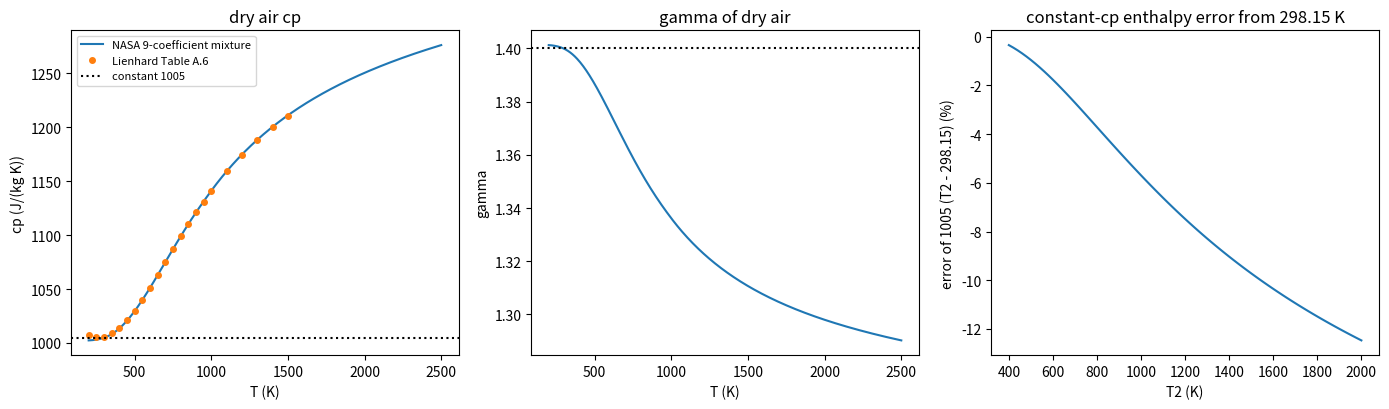

Source code (Python):
"""P07.01 Systems, Properties & State: reference solution.

An ideal-gas property calculator built on the NASA Glenn 9-coefficient polynomials:

* cp, h and s at 1 bar for single species from the three NASA polynomial forms, with the interval
  (200-1000 K or 1000-6000 K) picked by temperature;
* dry air as a fixed mixture (N2 0.7808, O2 0.2095, Ar 0.0093, CO2 0.0004 by mole), on a mass basis:
  molar mass, gas constant, cp, h, u, s(T, p) including the partial-pressure (mixing) term, gamma;
* the ideal-gas equation of state p v = R T, checked against the kinetic-theory pressure rho v_rms^2 / 3
  of P04.07;
* the state postulate for a simple compressible substance: any two independent properties of
  (p, T, v, h, u, s) fix the state; (T, h), (T, u) and (h, u) are NOT independent for an ideal gas;
* the comparison that motivates the lesson: constant cp = 1005 J/(kg K) against the variable-cp model
  between compressor delivery and turbine inlet temperatures.

Units: SI. Temperatures in K, pressures in Pa, molar quantities per mol, mixture quantities per kg.
R = 8.31446261815324 J/(mol K) (CODATA 2018); p deg = 1 bar = 1e5 Pa for the NASA data.

Run:  python solution.py          (prints the verification tables, writes ideal_gas_properties.png)
Test: AEFS_IMPL=solution pytest curriculum/phase-07/lesson-01-systems-properties-state
"""
from __future__ import annotations

from pathlib import Path

import numpy as np
from scipy.optimize import brentq

R_U = 8.31446261815324          # J/(mol K), CODATA 2018 (the NASA database itself was fitted with 8.314510)
K_B = 1.380649e-23              # J/K
N_A = 6.02214076e23             # 1/mol
P_REF = 1.0e5                   # Pa, standard-state pressure of the NASA data (1 bar)
P_ATM = 101325.0                # Pa, 1 standard atmosphere
CP_CONST = 1005.0               # J/(kg K), the "textbook constant" cp of air the lesson tests

# NASA Glenn 9-coefficient polynomials, copied unrounded from data/thermo.inp of NASA CEA
# (https://github.com/nasa/cea, Apache-2.0), the database documented in McBride, Zehe & Gordon,
# NASA/TP-2002-211556 (2002). Each interval is (T_low, T_high, [a1..a7], [b1, b2]); M in g/mol; Hf298 in J/mol.
NASA9 = {
    "N2": {"M": 28.0134, "Hf298": 0.0, "intervals": [
        (200.0, 1000.0, [22103.71497, -381.846182, 6.08273836, -0.00853091441, 1.384646189e-05, -9.62579362e-09, 2.519705809e-12], [710.846086, -10.76003744]),
        (1000.0, 6000.0, [587712.406, -2239.249073, 6.06694922, -0.00061396855, 1.491806679e-07, -1.923105485e-11, 1.061954386e-15], [12832.10415, -15.86640027])]},
    "O2": {"M": 31.9988, "Hf298": 0.0, "intervals": [
        (200.0, 1000.0, [-34255.6342, 484.700097, 1.119010961, 0.00429388924, -6.83630052e-07, -2.0233727e-09, 1.039040018e-12], [-3391.45487, 18.4969947]),
        (1000.0, 6000.0, [-1037939.022, 2344.830282, 1.819732036, 0.001267847582, -2.188067988e-07, 2.053719572e-11, -8.19346705e-16], [-16890.10929, 17.38716506])]},
    "Ar": {"M": 39.948, "Hf298": 0.0, "intervals": [
        (200.0, 1000.0, [0.0, 0.0, 2.5, 0.0, 0.0, 0.0, 0.0], [-745.375, 4.37967491]),
        (1000.0, 6000.0, [20.10538475, -0.0599266107, 2.500069401, -3.99214116e-08, 1.20527214e-11, -1.819015576e-15, 1.078576636e-19], [-744.993961, 4.37918011])]},
    "CO2": {"M": 44.0095, "Hf298": -393510.0, "intervals": [
        (200.0, 1000.0, [49436.5054, -626.411601, 5.30172524, 0.002503813816, -2.127308728e-07, -7.68998878e-10, 2.849677801e-13], [-45281.9846, -7.04827944]),
        (1000.0, 6000.0, [117696.2419, -1788.791477, 8.29152319, -9.22315678e-05, 4.86367688e-09, -1.891053312e-12, 6.33003659e-16], [-39083.5059, -26.52669281])]},
    "H2O": {"M": 18.01528, "Hf298": -241826.0, "intervals": [
        (200.0, 1000.0, [-39479.6083, 575.573102, 0.931782653, 0.00722271286, -7.34255737e-06, 4.95504349e-09, -1.336933246e-12], [-33039.7431, 17.24205775]),
        (1000.0, 6000.0, [1034972.096, -2412.698562, 4.64611078, 0.002291998307, -6.83683048e-07, 9.42646893e-11, -4.82238053e-15], [-13842.86509, -7.97814851])]},
    "He": {"M": 4.002602, "Hf298": 0.0, "intervals": [
        (300.0, 1000.0, [0.0, 0.0, 2.5, 0.0, 0.0, 0.0, 0.0], [-745.375, 0.928723974]),
        (1000.0, 6000.0, [0.0, 0.0, 2.5, 0.0, 0.0, 0.0, 0.0], [-745.375, 0.928723974])]},
    "H2": {"M": 2.01588, "Hf298": 0.0, "intervals": [
        (200.0, 1000.0, [40783.2321, -800.918604, 8.21470201, -0.01269714457, 1.753605076e-05, -1.20286027e-08, 3.36809349e-12], [2682.484665, -30.43788844]),
        (1000.0, 6000.0, [560812.801, -837.150474, 2.975364532, 0.001252249124, -3.74071619e-07, 5.9366252e-11, -3.6069941e-15], [5339.82441, -2.202774769])]},
}

# Dry air, fixed for the whole of Phase 07 (mole fractions).
AIR = {"N2": 0.7808, "O2": 0.2095, "Ar": 0.0093, "CO2": 0.0004}

# Lienhard & Lienhard, A Heat Transfer Textbook, 6th ed. (v6.00, 2024), Appendix A, Table A.6 (air at
# 101 325 Pa): cp in J/(kg K). Their stated uncertainty for gas cp is 0.2-2 %.
LIENHARD_AIR_T = np.array([200.0, 250.0, 300.0, 350.0, 400.0, 450.0, 500.0, 550.0, 600.0, 650.0, 700.0, 750.0,
                           800.0, 850.0, 900.0, 950.0, 1000.0, 1100.0, 1200.0, 1300.0, 1400.0, 1500.0])
LIENHARD_AIR_CP = np.array([1007.0, 1006.0, 1006.0, 1009.0, 1014.0, 1021.0, 1030.0, 1040.0, 1051.0, 1063.0, 1075.0,
                            1087.0, 1099.0, 1110.0, 1121.0, 1131.0, 1141.0, 1159.0, 1174.0, 1188.0, 1200.0, 1210.0])


# ---------------------------------------------------------------- given helpers

def coefficients(species: str, T: float, interval: int | None = None) -> tuple[np.ndarray, np.ndarray]:
    """Return (a[0:7], b[0:2]) of the NASA interval that contains T (the lower interval at exactly
    1000 K). ``interval`` = 0 or 1 forces one interval (used to test continuity at the break)."""
    ivs = NASA9[species]["intervals"]
    if interval is not None:
        lo, hi, a, b = ivs[interval]
        return np.array(a), np.array(b)
    for lo, hi, a, b in ivs:
        if lo <= T <= hi:
            return np.array(a), np.array(b)
    raise ValueError(f"T = {T} K is outside the NASA range of {species} ({ivs[0][0]}-{ivs[-1][1]} K)")


def _per_T(fn, species: str, T, interval: int | None):
    """Evaluate fn(a, b, T) element by element, picking the interval for each temperature."""
    Ta = np.asarray(T, dtype=float)
    out = np.array([fn(*coefficients(species, t, interval), t) for t in Ta.ravel()]).reshape(Ta.shape)
    return float(out) if out.ndim == 0 else out


def molar_mass(species: str) -> float:
    """Molar mass in kg/mol."""
    return NASA9[species]["M"] * 1e-3


def rms_speed(T: float, M: float) -> float:
    """v_rms = sqrt(3 R T / M) from kinetic theory (P04.07); M in kg/mol."""
    return float(np.sqrt(3.0 * R_U * T / M))


# ---------------------------------------------------------------- the three NASA forms

def cp_over_R(a: np.ndarray, T: float) -> float:
    """cp/R = a1 T^-2 + a2 T^-1 + a3 + a4 T + a5 T^2 + a6 T^3 + a7 T^4."""
    return a[0] / T ** 2 + a[1] / T + a[2] + a[3] * T + a[4] * T ** 2 + a[5] * T ** 3 + a[6] * T ** 4


def h_over_RT(a: np.ndarray, b1: float, T: float) -> float:
    """h/(RT) = -a1 T^-2 + a2 ln(T)/T + a3 + a4 T/2 + a5 T^2/3 + a6 T^3/4 + a7 T^4/5 + b1/T."""
    return (-a[0] / T ** 2 + a[1] * np.log(T) / T + a[2] + a[3] * T / 2 + a[4] * T ** 2 / 3
            + a[5] * T ** 3 / 4 + a[6] * T ** 4 / 5 + b1 / T)


def s0_over_R(a: np.ndarray, b2: float, T: float) -> float:
    """s deg/R at 1 bar = -a1 T^-2/2 - a2 T^-1 + a3 ln T + a4 T + a5 T^2/2 + a6 T^3/3 + a7 T^4/4 + b2."""
    return (-a[0] / (2 * T ** 2) - a[1] / T + a[2] * np.log(T) + a[3] * T + a[4] * T ** 2 / 2
            + a[5] * T ** 3 / 3 + a[6] * T ** 4 / 4 + b2)


def cp_molar(species: str, T, interval: int | None = None):
    """Molar heat capacity at constant pressure [J/(mol K)]; T may be an array."""
    return _per_T(lambda a, b, t: R_U * cp_over_R(a, t), species, T, interval)


def h_molar(species: str, T, interval: int | None = None):
    """Molar enthalpy [J/mol], including the enthalpy of formation (h(298.15 K) = Hf298)."""
    return _per_T(lambda a, b, t: R_U * t * h_over_RT(a, b[0], t), species, T, interval)


def s0_molar(species: str, T, interval: int | None = None):
    """Molar entropy at p deg = 1 bar [J/(mol K)]."""
    return _per_T(lambda a, b, t: R_U * s0_over_R(a, b[1], t), species, T, interval)


def fit_jump(species: str, T_break: float = 1000.0) -> tuple[float, float, float]:
    """Mismatch of the two NASA intervals at the break temperature, as (dcp/R, dh/(R T), ds/R):
    upper-interval value minus lower-interval value, made dimensionless."""
    dcp = (cp_molar(species, T_break, 1) - cp_molar(species, T_break, 0)) / R_U
    dh = (h_molar(species, T_break, 1) - h_molar(species, T_break, 0)) / (R_U * T_break)
    ds = (s0_molar(species, T_break, 1) - s0_molar(species, T_break, 0)) / R_U
    return float(dcp), float(dh), float(ds)


# ---------------------------------------------------------------- mixtures (mass basis)

def mixture_molar_mass(x: dict[str, float]) -> float:
    """M_mix = sum x_i M_i [kg/mol] for mole fractions x."""
    return float(sum(xi * molar_mass(sp) for sp, xi in x.items()))


def mixture_cp(x: dict[str, float], T):
    """cp of an ideal-gas mixture per unit mass [J/(kg K)]: sum x_i cp_i / M_mix."""
    return sum(xi * cp_molar(sp, T) for sp, xi in x.items()) / mixture_molar_mass(x)


def mixture_h(x: dict[str, float], T):
    """h of an ideal-gas mixture per unit mass [J/kg], on the NASA (formation-enthalpy) datum."""
    return sum(xi * h_molar(sp, T) for sp, xi in x.items()) / mixture_molar_mass(x)


def mixture_s(x: dict[str, float], T, p):
    """s of an ideal-gas mixture per unit mass [J/(kg K)]: sum x_i (s_i deg(T) - R ln(x_i p / p deg)) / M_mix.
    The -R ln x_i part is the entropy of mixing; the -R ln(p/p deg) part is the pressure dependence."""
    tot = 0.0
    for sp, xi in x.items():
        if xi > 0:
            tot = tot + xi * (s0_molar(sp, T) - R_U * np.log(xi * np.asarray(p, float) / P_REF))
    return tot / mixture_molar_mass(x)


M_AIR = sum(xi * NASA9[sp]["M"] for sp, xi in AIR.items()) * 1e-3     # kg/mol (given, so the module imports)
R_AIR = R_U / M_AIR                                                  # J/(kg K)


def air_cp(T):
    """cp of dry air [J/(kg K)]."""
    return mixture_cp(AIR, T)


def air_h(T):
    """h of dry air [J/kg] (NASA datum: elements in their reference states have h = 0 at 298.15 K)."""
    return mixture_h(AIR, T)


def air_u(T):
    """u = h - R T of dry air [J/kg]."""
    return air_h(T) - R_AIR * np.asarray(T, float)


def air_s(T, p):
    """s of dry air [J/(kg K)] at temperature T and pressure p."""
    return mixture_s(AIR, T, p)


def air_gamma(T):
    """gamma = cp / cv = cp / (cp - R) of dry air."""
    cp = air_cp(T)
    return cp / (cp - R_AIR)


# ---------------------------------------------------------------- equation of state and kinetic theory

def ideal_gas_pressure(rho: float, T: float, M: float) -> float:
    """p = rho R T / M [Pa]."""
    return rho * R_U * T / M


def specific_volume(p: float, T: float, M: float) -> float:
    """v = R T / (M p) [m^3/kg]."""
    return R_U * T / (M * p)


def kinetic_pressure(rho: float, T: float, M: float) -> float:
    """Pressure from molecular momentum transfer, p = rho v_rms^2 / 3 (P04.07)."""
    return rho * rms_speed(T, M) ** 2 / 3.0


# ---------------------------------------------------------------- inversion and the state postulate

def temperature_from_h(h: float, x: dict[str, float] = AIR) -> float:
    """Temperature [K] at which the mixture's enthalpy equals h [J/kg], by bracketed root finding
    (h is strictly increasing in T because cp > 0)."""
    return float(brentq(lambda T: mixture_h(x, T) - h, 200.0, 6000.0, xtol=1e-10))


def temperature_from_s(s: float, p: float, x: dict[str, float] = AIR) -> float:
    """Temperature [K] at which the mixture's entropy at pressure p equals s [J/(kg K)]."""
    return float(brentq(lambda T: mixture_s(x, T, p) - s, 200.0, 6000.0, xtol=1e-10))


def air_state(**given: float) -> dict[str, float]:
    """Complete the state of dry air from exactly two of p [Pa], T [K], v [m^3/kg], h [J/kg],
    u [J/kg], s [J/(kg K)]. Returns all six. Raises ValueError for a pair that is not independent for
    an ideal gas ((T, h), (T, u), (h, u): each is a function of T alone) or for the wrong count."""
    keys = set(given)
    allowed = {"p", "T", "v", "h", "u", "s"}
    if len(keys) != 2 or not keys <= allowed:
        raise ValueError("give exactly two of p, T, v, h, u, s")
    if len(keys & {"T", "h", "u"}) == 2:
        raise ValueError(f"{sorted(keys)} are not independent for an ideal gas: both depend on T only")
    # first find T
    if "T" in given:
        T = given["T"]
    elif "h" in given:
        T = temperature_from_h(given["h"])
    elif "u" in given:
        T = float(brentq(lambda t: air_u(t) - given["u"], 200.0, 6000.0, xtol=1e-10))
    elif keys == {"p", "v"}:
        T = given["p"] * given["v"] / R_AIR
    elif keys == {"p", "s"}:
        T = temperature_from_s(given["s"], given["p"])
    else:  # {"v", "s"}: s(T, p = R T / v) increases with T
        v, s = given["v"], given["s"]
        T = float(brentq(lambda t: air_s(t, R_AIR * t / v) - s, 200.0, 6000.0, xtol=1e-10))
    # then p
    if "p" in given:
        p = given["p"]
    elif "v" in given:
        p = R_AIR * T / given["v"]
    else:  # T-like property plus s: p from s = s deg(T) - R ln(p/p deg)
        p = float(P_REF * np.exp((air_s(T, P_REF) - given["s"]) / R_AIR))
    return {"p": float(p), "T": float(T), "v": float(R_AIR * T / p), "h": float(air_h(T)),
            "u": float(air_u(T)), "s": float(air_s(T, p))}


# ---------------------------------------------------------------- constant cp against variable cp

def delta_h_variable(T1: float, T2: float) -> float:
    """h(T2) - h(T1) of dry air from the NASA polynomials [J/kg]."""
    return float(air_h(T2) - air_h(T1))


def delta_h_constant(T1: float, T2: float, cp: float = CP_CONST) -> float:
    """cp (T2 - T1) with a constant cp [J/kg]."""
    return cp * (T2 - T1)


def exit_temperature(T1: float, q: float, constant_cp: bool = False, cp: float = CP_CONST) -> float:
    """Temperature after adding heat q [J/kg] to air at constant pressure (q = h2 - h1), with the
    variable-cp model (default) or a constant cp."""
    if constant_cp:
        return T1 + q / cp
    return temperature_from_h(float(air_h(T1)) + q)


# ---------------------------------------------------------------- driver

def main(out_dir: str | Path = ".") -> None:
    """Print the verification tables and the engineering answer; write ideal_gas_properties.png."""
    import matplotlib
    matplotlib.use("Agg")
    import matplotlib.pyplot as plt

    out_dir = Path(out_dir)
    print(f"dry air: M = {M_AIR*1e3:.4f} g/mol, R = {R_AIR:.3f} J/(kg K)")
    print("\nh(298.15 K) against the tabulated enthalpy of formation (J/mol):")
    for sp in NASA9:
        if NASA9[sp]["intervals"][0][0] <= 298.15:
            print(f"  {sp:>4}: h = {h_molar(sp, 298.15):12.2f}, Hf298 = {NASA9[sp]['Hf298']:12.2f}, "
                  f"difference {h_molar(sp, 298.15) - NASA9[sp]['Hf298']:+.2f}")
    print("\nfit continuity at 1000 K (upper minus lower interval): dcp/R, dh/(RT), ds/R")
    for sp in ("N2", "O2", "Ar", "CO2", "H2O", "H2"):
        dcp, dh, ds = fit_jump(sp)
        print(f"  {sp:>4}: {dcp:+.2e} {dh:+.2e} {ds:+.2e}")
    print("\nequipartition limits: cp/R of He at 500 K = "
          f"{cp_molar('He', 500.0)/R_U:.4f} (5/2); N2 at 300 K = {cp_molar('N2', 300.0)/R_U:.4f} (7/2); "
          f"N2 at 3000 K = {cp_molar('N2', 3000.0)/R_U:.4f} (below 9/2: vibration, theta_v = 3390 K, not yet fully excited)")

    print("\nair cp: NASA mixture against Lienhard Table A.6 (J/(kg K))")
    cp_n = air_cp(LIENHARD_AIR_T)
    dev = (cp_n - LIENHARD_AIR_CP) / LIENHARD_AIR_CP
    for T, a, b, d in zip(LIENHARD_AIR_T, cp_n, LIENHARD_AIR_CP, dev):
        if T in (200, 300, 500, 800, 1000, 1200, 1500):
            print(f"  {T:6.0f} K: NASA {a:7.1f}, Lienhard {b:6.0f}, deviation {100*d:+.2f} %")
    print(f"  largest |deviation| over all {len(dev)} rows: {100*np.max(np.abs(dev)):.2f} %")

    rho, T = 1.225, 288.15
    print(f"\nkinetic theory: rho v_rms^2 / 3 = {kinetic_pressure(rho, T, M_AIR):.2f} Pa; rho R T = {ideal_gas_pressure(rho, T, M_AIR):.2f} Pa")

    print("\nstate postulate: (p, T) -> state -> back from other pairs")
    st = air_state(p=P_ATM, T=T)
    print("  " + ", ".join(f"{k} = {v:.6g}" for k, v in st.items()))
    for pair in (("p", "v"), ("p", "h"), ("v", "s"), ("u", "s"), ("p", "s")):
        st2 = air_state(**{k: st[k] for k in pair})
        print(f"  from {pair}: T = {st2['T']:.6f} K, p = {st2['p']:.4f} Pa")
    try:
        air_state(T=T, h=st["h"])
    except ValueError as e:
        print(f"  from ('T', 'h'): ValueError: {e}")

    print("\nconstant cp = 1005 J/(kg K) against variable cp")
    print(f"  cp(T) of air: 300 K {air_cp(300.0):.1f}, 850 K {air_cp(850.0):.1f}, 1700 K {air_cp(1700.0):.1f} J/(kg K); "
          f"gamma: {air_gamma(300.0):.4f}, {air_gamma(850.0):.4f}, {air_gamma(1700.0):.4f}")
    for T1, T2, label in ((288.15, 850.0, "compression 288.15 -> 850 K"),
                          (850.0, 1700.0, "heat addition 850 -> 1700 K"),
                          (1700.0, 1000.0, "turbine expansion 1700 -> 1000 K")):
        dv, dc = delta_h_variable(T1, T2), delta_h_constant(T1, T2)
        print(f"  {label}: variable {dv/1e3:8.2f} kJ/kg, constant {dc/1e3:8.2f} kJ/kg, "
              f"constant-cp error {100*(dc-dv)/dv:+.2f} %")
    q = delta_h_variable(850.0, 1700.0)
    print(f"  the same heat {q/1e3:.2f} kJ/kg added at 850 K with constant cp gives "
          f"{exit_temperature(850.0, q, constant_cp=True):.1f} K instead of {exit_temperature(850.0, q):.1f} K")
    Tm = (850.0 + 1700.0) / 2
    print(f"  mean cp between 850 and 1700 K = {q/850.0:.1f} J/(kg K); cp at the mean temperature {Tm:.0f} K = {air_cp(Tm):.1f}")

    Ts = np.linspace(200.0, 2500.0, 461)
    cps = air_cp(Ts)
    fig, axs = plt.subplots(1, 3, figsize=(14, 4.2))
    axs[0].plot(Ts, cps, label="NASA 9-coefficient mixture")
    axs[0].plot(LIENHARD_AIR_T, LIENHARD_AIR_CP, "o", ms=4, label="Lienhard Table A.6")
    axs[0].axhline(CP_CONST, color="k", ls=":", label="constant 1005")
    axs[0].set_xlabel("T (K)")
    axs[0].set_ylabel("cp (J/(kg K))")
    axs[0].set_title("dry air cp")
    axs[0].legend(fontsize=8)
    axs[1].plot(Ts, air_gamma(Ts))
    axs[1].axhline(1.4, color="k", ls=":")
    axs[1].set_xlabel("T (K)")
    axs[1].set_ylabel("gamma")
    axs[1].set_title("gamma of dry air")
    T2s = np.linspace(400.0, 2000.0, 81)
    err = [100 * (delta_h_constant(298.15, t) - delta_h_variable(298.15, t)) / delta_h_variable(298.15, t) for t in T2s]
    axs[2].plot(T2s, err)
    axs[2].set_xlabel("T2 (K)")
    axs[2].set_ylabel("error of 1005 (T2 - 298.15) (%)")
    axs[2].set_title("constant-cp enthalpy error from 298.15 K")
    fig.tight_layout()
    fig.savefig(out_dir / "ideal_gas_properties.png", dpi=120)
    plt.close(fig)


if __name__ == "__main__":
    main()
